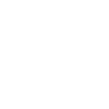
t = 0.00 s
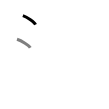
t = 1.50 s
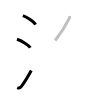
t = 3.25 s
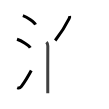
t = 4.75 s
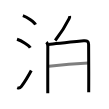
t = 6.50 s
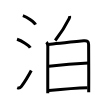
t = 8.00 s

The animated SVG that drew these frames (rendered in a browser with its animation timeline set to each time). Animation: 8 SMIL elements (animate=8); one cycle of 8.00 s.

<svg width="109px" height="109px" viewBox="0 0 px 109px" xmlns="http://www.w3.org/2000/svg" xmlns:xlink="http://www.w3.org/1999/xlink" xml:space="preserve" version="1.1"  baseProfile="full">
<path d="M22.88,15.62c4.45,1.58,11.5,6.5,12.62,8.97" style="fill:none;stroke:black;stroke-width:3;opacity:0">
  <animate attributeType="CSS" attributeName="opacity" from="0" to="1" begin="0s" dur="1s" repeatCount="Indefinite" fill="freeze" />
</path>
<path d="M17,39.25c4.68,1.5,12.08,6.17,13.25,8.5" style="fill:none;stroke:black;stroke-width:3;opacity:0">
  <animate attributeType="CSS" attributeName="opacity" from="0" to="1" begin="1s" dur="1s" repeatCount="Indefinite" fill="freeze" />
</path>
<path d="M17.25,87.72c1.68,0.73,2.96,0.3,3.97-1.05c3.53-4.69,6.81-10.18,10.03-16.17" style="fill:none;stroke:black;stroke-width:3;opacity:0">
  <animate attributeType="CSS" attributeName="opacity" from="0" to="1" begin="2s" dur="1s" repeatCount="Indefinite" fill="freeze" />
</path>
<path d="M69.62,16c0.25,1-0.17,1.88-0.52,2.59C66.12,24.62,62,31.75,55.19,40.46" style="fill:none;stroke:black;stroke-width:3;opacity:0">
  <animate attributeType="CSS" attributeName="opacity" from="0" to="1" begin="3s" dur="1s" repeatCount="Indefinite" fill="freeze" />
</path>
<path d="M46.44,42.16c1.07,1.07,1.37,2.17,1.37,3.88c0,1.46-0.09,27.72-0.05,41.46c0.01,2.3,0.01,4.28,0.01,5.75" style="fill:none;stroke:black;stroke-width:3;opacity:0">
  <animate attributeType="CSS" attributeName="opacity" from="0" to="1" begin="4s" dur="1s" repeatCount="Indefinite" fill="freeze" />
</path>
<path d="M48.47,44.43c4.52-0.61,27.92-2.99,35.22-3.72c3.14-0.31,4.94,0.3,4.93,3.91C88.62,48.58,88.8,69.3,88.73,85c-0.01,2.57-0.02,5-0.02,7.21" style="fill:none;stroke:black;stroke-width:3;opacity:0">
  <animate attributeType="CSS" attributeName="opacity" from="0" to="1" begin="5s" dur="1s" repeatCount="Indefinite" fill="freeze" />
</path>
<path d="M48.92,66.15c11.2-1.27,32.33-2.9,39.5-3.26" style="fill:none;stroke:black;stroke-width:3;opacity:0">
  <animate attributeType="CSS" attributeName="opacity" from="0" to="1" begin="6s" dur="1s" repeatCount="Indefinite" fill="freeze" />
</path>
<path d="M48.94,90.47c10.68-0.97,28.24-2.33,38.54-2.64" style="fill:none;stroke:black;stroke-width:3;opacity:0">
  <animate attributeType="CSS" attributeName="opacity" from="0" to="1" begin="7s" dur="1s" repeatCount="Indefinite" fill="freeze" />
</path>
</svg>
